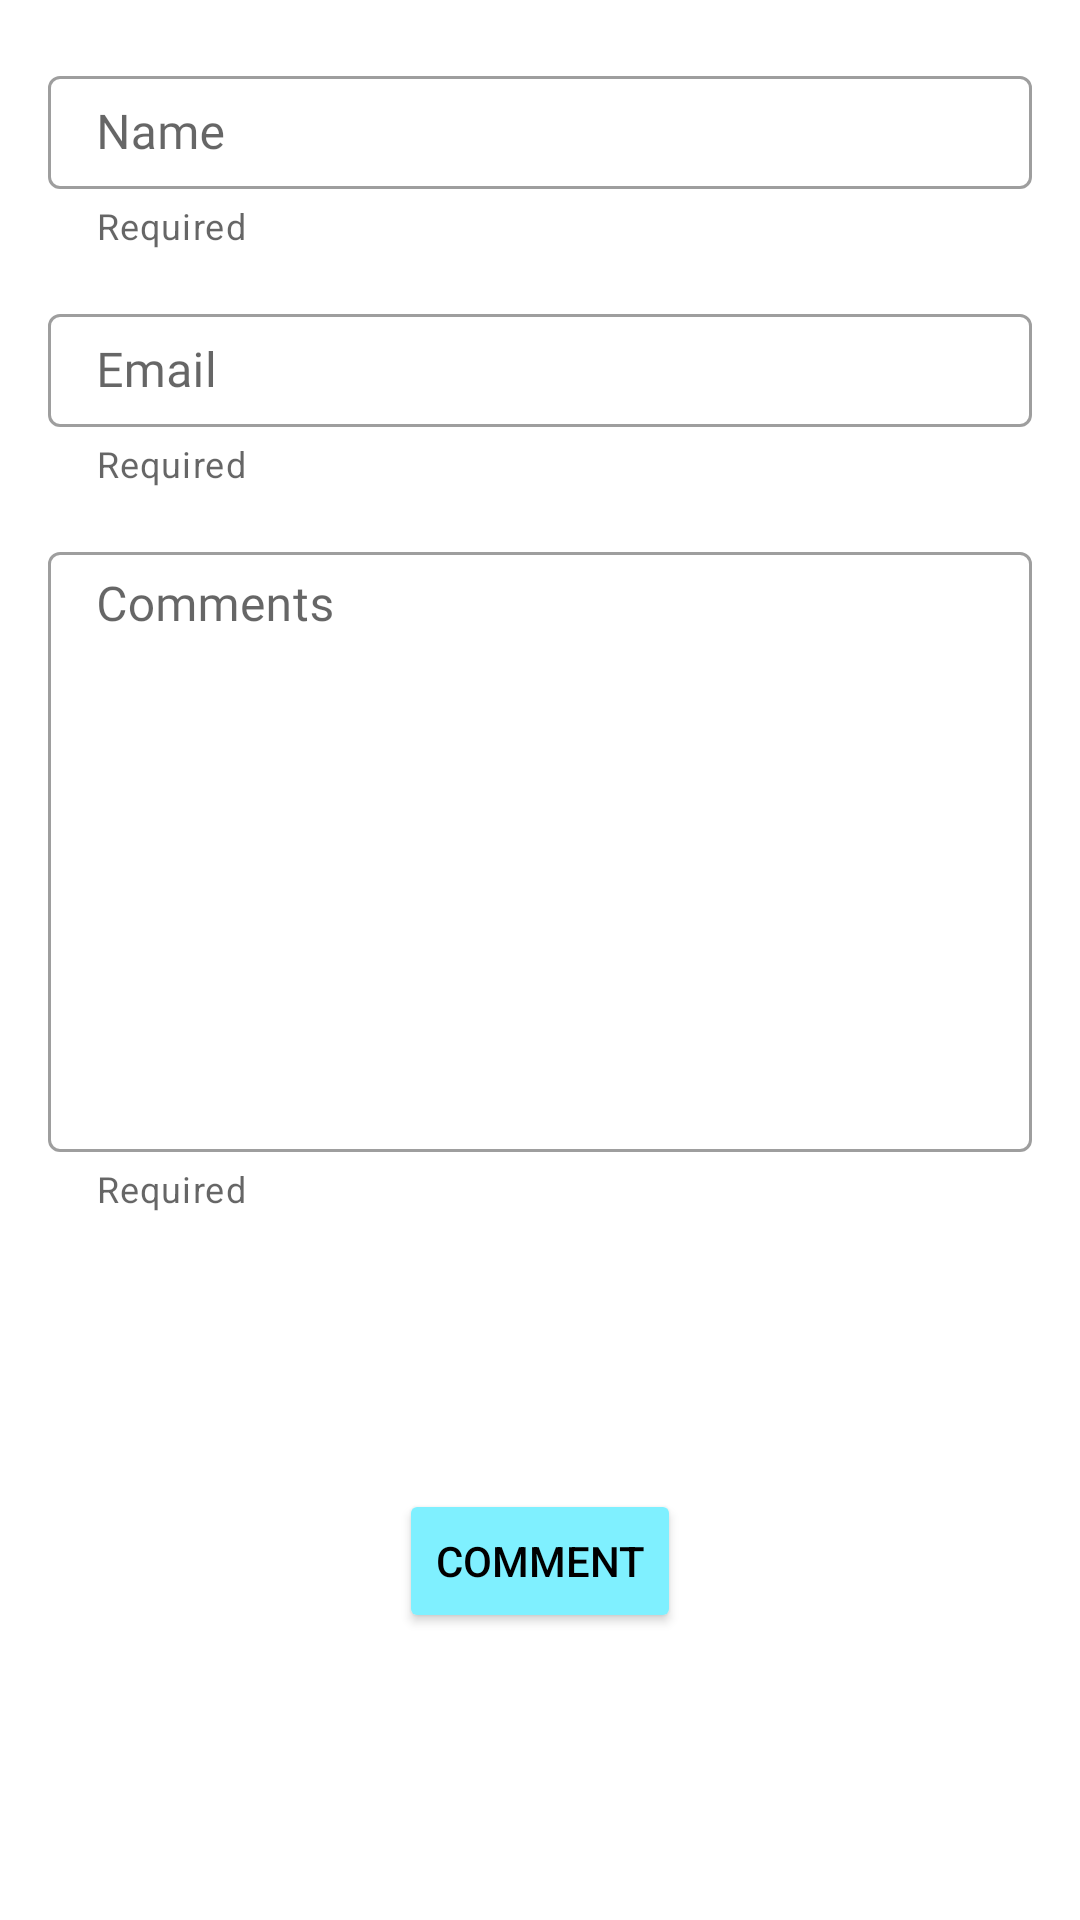

Android layout source for this screen:
<!-- AndroidManifest.xml: application theme Theme.DecagonAndroid007 -->
<!-- res/layout/activity_add_comment_dialog.xml -->
<?xml version="1.0" encoding="utf-8"?>
<androidx.constraintlayout.widget.ConstraintLayout xmlns:android="http://schemas.android.com/apk/res/android"
    xmlns:app="http://schemas.android.com/apk/res-auto"
    xmlns:tools="http://schemas.android.com/tools"
    android:layout_width="match_parent"
    android:layout_height="wrap_content"
    tools:context=".ui.view.AddCommentDialog">

    <androidx.constraintlayout.widget.ConstraintLayout
        android:layout_width="match_parent"
        android:layout_height="match_parent"
        android:paddingVertical="@dimen/default_margin_mini"
        app:layout_constraintBottom_toBottomOf="parent"
        app:layout_constraintEnd_toEndOf="parent"
        app:layout_constraintStart_toStartOf="parent"
        app:layout_constraintTop_toTopOf="parent">

        <com.google.android.material.textfield.TextInputLayout
            android:id="@+id/nameLayout"
            style="@style/Widget.MaterialComponents.TextInputLayout.OutlinedBox"
            android:layout_width="match_parent"
            android:layout_height="wrap_content"
            android:layout_margin="@dimen/default_margin"
            android:hint="@string/name"
            app:errorEnabled="true"
            app:helperText="Required"
            app:helperTextEnabled="true"
            app:layout_constraintEnd_toEndOf="parent"
            app:layout_constraintStart_toStartOf="parent"
            app:layout_constraintTop_toTopOf="parent">

            <com.google.android.material.textfield.TextInputEditText
                android:id="@+id/commenterName"
                android:layout_width="match_parent"
                android:layout_height="wrap_content"
                android:inputType="text"
                android:singleLine="false"
                android:fontFamily="@font/arsenal"
                android:padding="@dimen/default_margin_small" />

        </com.google.android.material.textfield.TextInputLayout>

        <com.google.android.material.textfield.TextInputLayout
            android:id="@+id/emailAddressLayout"
            style="@style/Widget.MaterialComponents.TextInputLayout.OutlinedBox"
            android:layout_width="match_parent"
            android:layout_height="wrap_content"
            android:layout_margin="@dimen/default_margin"
            android:hint="@string/email"
            app:errorEnabled="true"
            app:helperText="Required"
            app:helperTextEnabled="true"
            app:layout_constraintEnd_toEndOf="parent"
            app:layout_constraintStart_toStartOf="parent"
            app:layout_constraintTop_toBottomOf="@+id/nameLayout">

            <com.google.android.material.textfield.TextInputEditText
                android:id="@+id/emailAddress"
                android:layout_width="match_parent"
                android:layout_height="wrap_content"
                android:inputType="textEmailAddress"
                android:fontFamily="@font/arsenal"
                android:padding="@dimen/default_margin_small" />

        </com.google.android.material.textfield.TextInputLayout>

        <com.google.android.material.textfield.TextInputLayout
            android:id="@+id/commentLayout"
            style="@style/Widget.MaterialComponents.TextInputLayout.OutlinedBox"
            android:layout_width="match_parent"
            android:layout_height="wrap_content"
            android:layout_margin="@dimen/default_margin"
            app:errorEnabled="true"
            app:helperText="Required"
            app:helperTextEnabled="true"
            app:layout_constraintEnd_toEndOf="parent"
            app:layout_constraintStart_toStartOf="parent"
            app:layout_constraintTop_toBottomOf="@id/emailAddressLayout">

            <com.google.android.material.textfield.TextInputEditText
                android:id="@+id/newComment"
                android:layout_width="match_parent"
                android:layout_height="200dp"
                android:paddingHorizontal="@dimen/default_margin"
                android:paddingVertical="@dimen/default_margin"
                android:inputType="textMultiLine"
                android:hint="@string/comments"
                android:gravity="start|top"
                android:fontFamily="@font/arsenal"
                android:padding="@dimen/default_margin_small" />

        </com.google.android.material.textfield.TextInputLayout>

        <Button
            android:id="@+id/btComment"
            android:layout_width="wrap_content"
            android:layout_height="wrap_content"
            android:layout_marginVertical="@dimen/default_margin_large"
            android:text="@string/comment"
            android:textColor="@color/black"
            android:backgroundTint="@color/backgroundSecond"
            app:layout_constraintBottom_toBottomOf="parent"
            app:layout_constraintEnd_toEndOf="parent"
            app:layout_constraintStart_toStartOf="parent"
            app:layout_constraintTop_toBottomOf="@+id/commentLayout" />


    </androidx.constraintlayout.widget.ConstraintLayout>

</androidx.constraintlayout.widget.ConstraintLayout>
<!-- resources referenced by this layout -->
<resources>
  <color name="backgroundSecond">#7FF0FF</color>
  <color name="black">#FF000000</color>
  <dimen name="default_margin">16dp</dimen>
  <dimen name="default_margin_large">24dp</dimen>
  <dimen name="default_margin_mini">4dp</dimen>
  <dimen name="default_margin_small">8dp</dimen>
  <string name="comment">Comment</string>
  <string name="comments">Comments</string>
  <string name="email">Email</string>
  <string name="name">Name</string>
  <style name="Theme.DecagonAndroid007" parent="Theme.MaterialComponents.DayNight.NoActionBar">
          
          <item name="colorPrimary">@color/purple_500</item>
          <item name="colorPrimaryVariant">@color/purple_700</item>
          <item name="colorOnPrimary">@color/white</item>
          
          <item name="colorSecondary">@color/teal_200</item>
          <item name="colorSecondaryVariant">@color/teal_700</item>
          <item name="colorOnSecondary">@color/black</item>
          
          <item name="android:statusBarColor" tools:targetApi="l">@color/white</item>
          <item name="android:windowLightStatusBar">true</item>
          
      </style>
  <color name="purple_500">#FF6200EE</color>
  <color name="purple_700">#FF3700B3</color>
  <color name="white">#FFFFFFFF</color>
  <color name="teal_200">#FF03DAC5</color>
  <color name="teal_700">#FF018786</color>
</resources>
